Photos from the image-classification dataset "60_20_20segmented" in the GitHub repository Sanjana-aravindan/Plant-leaf-disease-classification. Its 38 classes are: apple frogeye spot, apple scab, apple cedar apple rust, apple healthy, blueberry healthy, cherry powdery mildew, cherry healthy, corn cercospora gray leaf spot, corn common rust, corn northern leaf blight, corn healthy, grape black rot, grape esca black measles, grape leaf blight isariopsis leaf spot markers, grape healthy, orange huanglongbing citrus greening, peach bacterial spot, peach healthy, bell pepper bacterial spot, bell pepper healthy, potato early blight, potato late blight, potato healthy, raspberry healthy, soybean healthy, squash powdery mildew, strawberry leaf scorch, strawberry healthy, tomato bacterial spot, tomato early blight, tomato late blight, tomato leaf mold, tomato septoria leaf spot, tomato two-spotted spider mite, tomato target spot, tomato yellow leaf curl virus, tomato mosaic virus, tomato healthy.

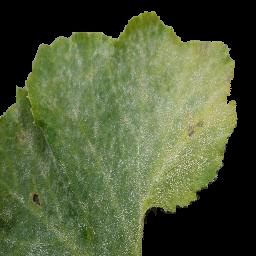
Label: squash powdery mildew

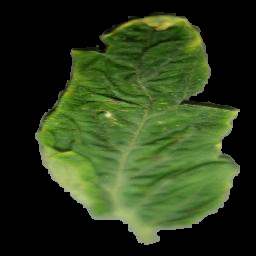
Label: tomato yellow leaf curl virus

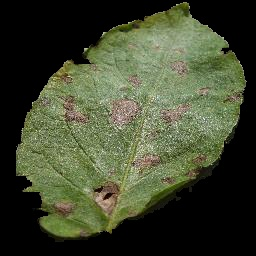
Label: potato early blight

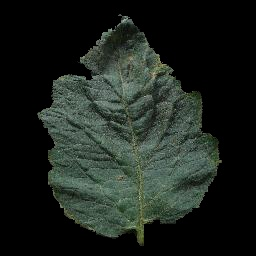
Label: tomato target spot

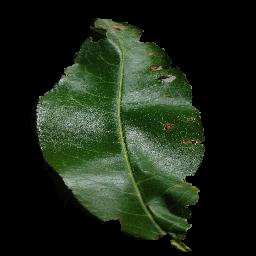
Label: peach bacterial spot

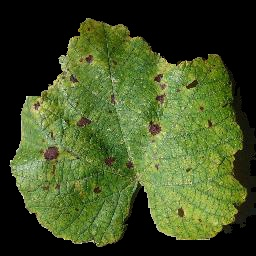
Label: grape leaf blight isariopsis leaf spot markers
